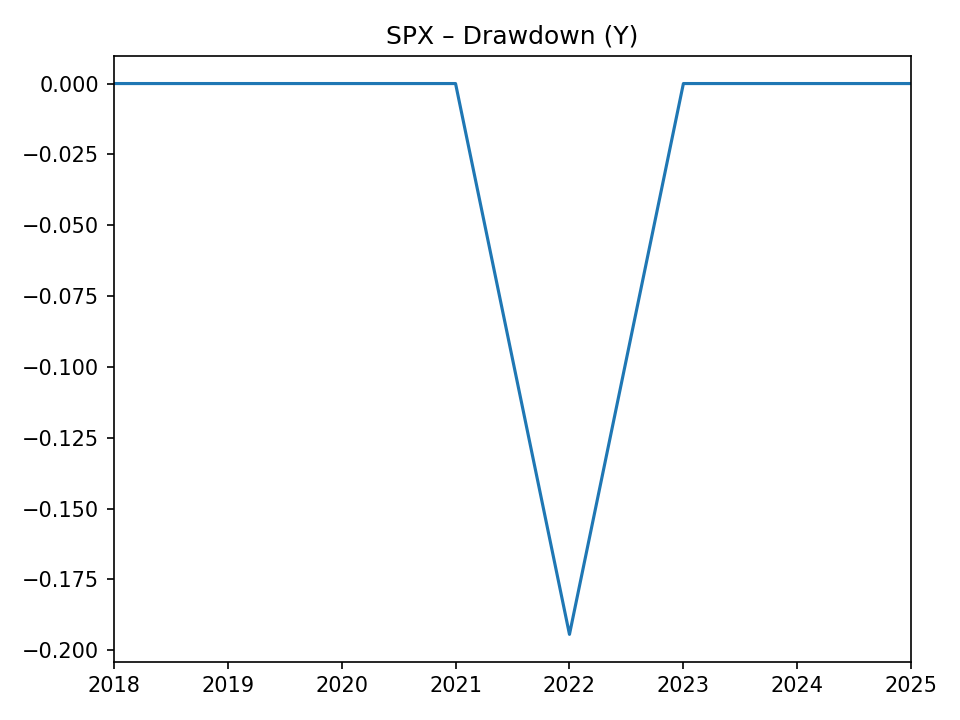

The table this chart was drawn from, first rows:
, drawdown
2018-12-31, 0.0
2019-12-31, 0.0
2020-12-31, 0.0
2021-12-31, 0.0
2022-12-31, -0.1944
2023-12-31, 0.0
2024-12-31, 0.0
2025-12-31, 0.0
